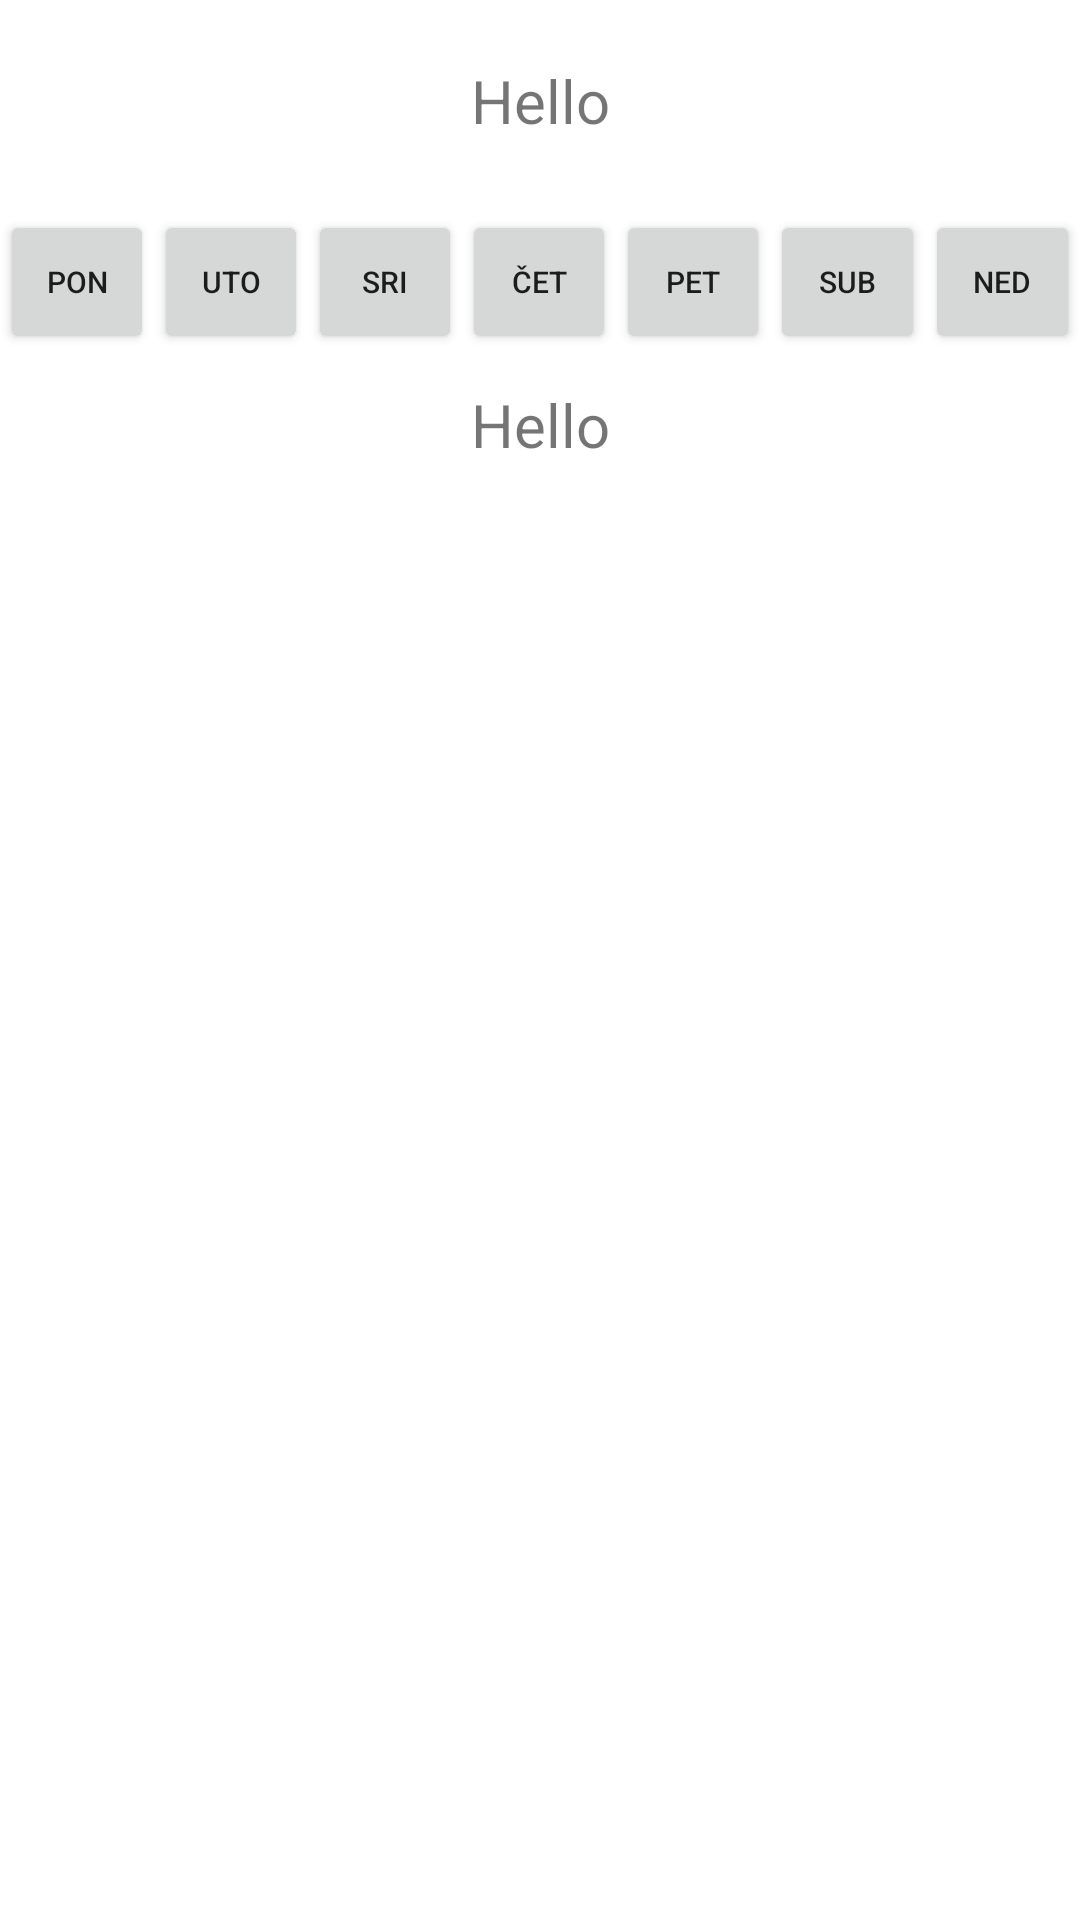

Write the Android layout XML for this screen, with the resource values it uses.
<!-- AndroidManifest.xml: application theme Theme.SustavZaPraćenjeRadnihSatiZaposlenika -->
<!-- res/layout/fragment_schedule.xml -->
<?xml version="1.0" encoding="utf-8"?>
<LinearLayout xmlns:android="http://schemas.android.com/apk/res/android"
    xmlns:tools="http://schemas.android.com/tools"
    android:layout_width="match_parent"
    android:layout_height="match_parent"
    android:orientation="vertical"
    tools:context=".fragments.ScheduleFragment">

    <TextView
        android:layout_width="match_parent"
        android:layout_height="40dp"
        android:text="Hello"
        android:textSize="20dp"
        android:id="@+id/txtWeek"
        android:textAlignment="center"
        android:layout_marginTop="20dp"
        android:layout_marginBottom="10dp"
        ></TextView>


    <LinearLayout
        android:layout_width="match_parent"
        android:layout_height="wrap_content"

        android:layout_marginBottom="10dp"
        android:orientation="horizontal"
        android:weightSum="7">

        <Button
            android:id="@+id/btnPon"
            android:layout_width="0dp"
            android:layout_height="match_parent"
            android:text="PON"
            android:textSize="10dp"
            android:layout_weight="1"
            />

        <Button
            android:id="@+id/btnUto"
            android:layout_width="0dp"
            android:layout_height="match_parent"

            android:text="UTO"
            android:textSize="10dp"
            android:layout_weight="1"
            />

        <Button
            android:id="@+id/btnSri"
            android:layout_width="0dp"
            android:layout_height="match_parent"

            android:text="SRI"
            android:textSize="10dp"
            android:layout_weight="1"
            />

        <Button
            android:id="@+id/btnCet"
            android:layout_width="0dp"
            android:layout_height="match_parent"

            android:text="ČET"
            android:textSize="10dp"
            android:layout_weight="1"/>

        <Button
            android:id="@+id/btnPet"
            android:layout_width="0dp"
            android:layout_height="match_parent"

            android:text="PET"
            android:textSize="10dp"
            android:layout_weight="1"/>

        <Button
            android:id="@+id/btnSub"
            android:layout_width="0dp"
            android:layout_height="match_parent"
            android:text="SUB"
            android:textSize="10dp"
            android:layout_weight="1"/>

        <Button
            android:id="@+id/btnNed"
            android:layout_width="0dp"
            android:layout_height="match_parent"

            android:text="NED"
            android:textSize="10dp"
            android:layout_weight="1"/>


    </LinearLayout>

    <TextView
        android:layout_width="match_parent"
        android:layout_height="40dp"
        android:text="Hello"
        android:textSize="20dp"
        android:id="@+id/txtDate"
        android:textAlignment="center"

        >

    </TextView>

    <androidx.recyclerview.widget.RecyclerView
        android:layout_width="match_parent"
        android:layout_height="match_parent"
        android:id="@+id/rv_list_activities"
        android:layout_marginTop="8dp"
        tools:listitem="@layout/redak_aktivnosti"/>


</LinearLayout>
<!-- res/layout/redak_aktivnosti.xml (included above) -->
<?xml version="1.0" encoding="utf-8"?>
<androidx.cardview.widget.CardView xmlns:android="http://schemas.android.com/apk/res/android"
    android:layout_width="match_parent"
    android:layout_height="wrap_content"
    android:layout_margin="4dp">
    <LinearLayout
        android:layout_width="match_parent"
        android:layout_height="wrap_content"
        android:orientation="horizontal"
        android:padding="16dp">
        <TextView
            android:layout_width="100dp"
            android:layout_height="wrap_content"
            android:layout_weight="1"
            android:id="@+id/tv_activity_name"
            android:textColor="@color/black"
            android:textSize="14sp"/>
        <TextView
            android:layout_width="0dp"
            android:layout_height="wrap_content"
            android:layout_weight="1"
            android:id="@+id/tv_start_time"
            android:textColor="@color/black"
            android:textSize="14sp"/>





    </LinearLayout>
</androidx.cardview.widget.CardView>
<!-- resources referenced by this layout -->
<resources>
  <color name="black">#FF000000</color>
  <style name="Theme.SustavZaPraćenjeRadnihSatiZaposlenika" parent="Theme.MaterialComponents.DayNight.NoActionBar">
          
          <item name="colorPrimary">@color/purple_500</item>
          <item name="colorPrimaryVariant">@color/purple_700</item>
          <item name="colorOnPrimary">@color/white</item>
          
          <item name="colorSecondary">@color/teal_200</item>
          <item name="colorSecondaryVariant">@color/teal_700</item>
          <item name="colorOnSecondary">@color/black</item>
          
          <item name="android:statusBarColor">?attr/colorPrimaryVariant</item>
          
      </style>
  <color name="purple_500">#FF6200EE</color>
  <color name="purple_700">#FF3700B3</color>
  <color name="white">#FFFFFFFF</color>
  <color name="teal_200">#FF03DAC5</color>
  <color name="teal_700">#FF018786</color>
</resources>
